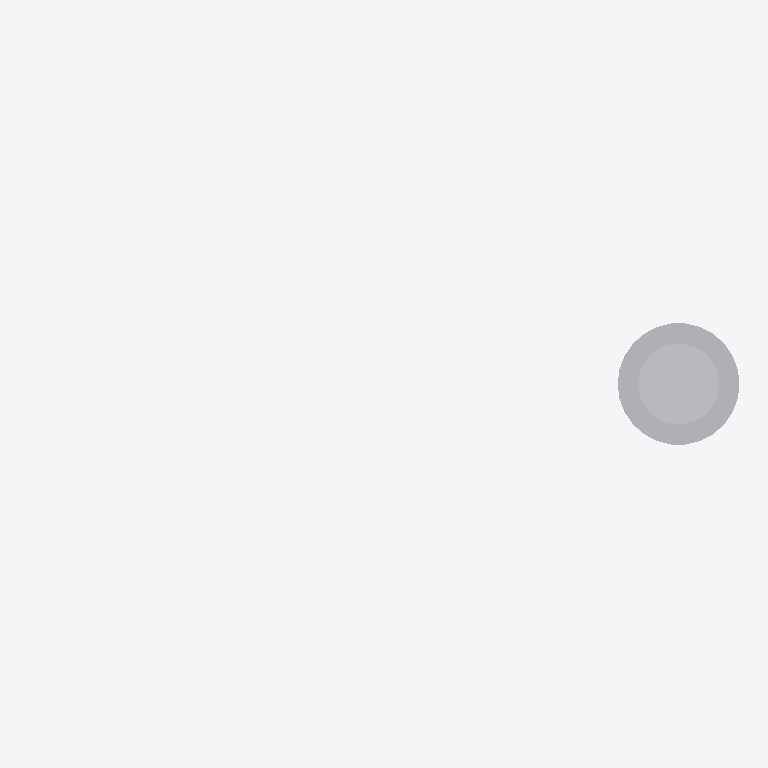
Plan cut of the same IFC building model at storey 'Port De Barcelona' (level 0.00 m, cut at 1.40 m), seen from above with north up, elements coloured by IFC class: 1 other element (light grey). Cut surfaces are drawn darker.
Extent 0.3 m × 0.1 m × 2.9 m (x, y, z). Storeys (1): Port De Barcelona at 0.00 m. Elements (1): 1 IfcFurnishingElement.

HEADER;
FILE_DESCRIPTION(('ViewDefinition [CoordinationView_V2.0]'),'2;1');
FILE_NAME('','',(''),(''),'','','');
FILE_SCHEMA(('IFC2X3'));
ENDSEC;
DATA;
#105=IFCPROJECT('34UKVHeH5CHvrwyycS_2aZ',$,'Port De Barcelona',$,$,'Port De Barcelona','Port De Barcelona',(#97),#92);
#130=IFCSITE('34UKVHeH5CHvrwyycS_2aX',$,'Default',$,$,#127,$,$,.ELEMENT.,(42,21,31,181945),(-71,-3,-24,-263305),0.0,$,$);
#115=IFCBUILDING('34UKVHeH5CHvrwyycS_2aY',$,'Port De Barcelona',$,$,#32,$,'Port De Barcelona',.ELEMENT.,$,$,$);
#124=IFCBUILDINGSTOREY('34UKVHeH5CHvrwyybZ1_NS',$,'Port De Barcelona',$,'Level:8mm Head',#122,$,'Port De Barcelona',.ELEMENT.,0.0);
#1858=IFCFURNISHINGELEMENT('0bXUlLUuv7fBN8tCQa_3Ok',$,'APBCN-URB-MOB-ParadaAutobus_Banderola_Bus_Port ZAL:Tipo1:329904',$,'APBCN-URB-MOB-ParadaAutobus_Banderola_Bus_Port ZAL:Tipo1',#1856,#1851,'329904');
ENDSEC;
